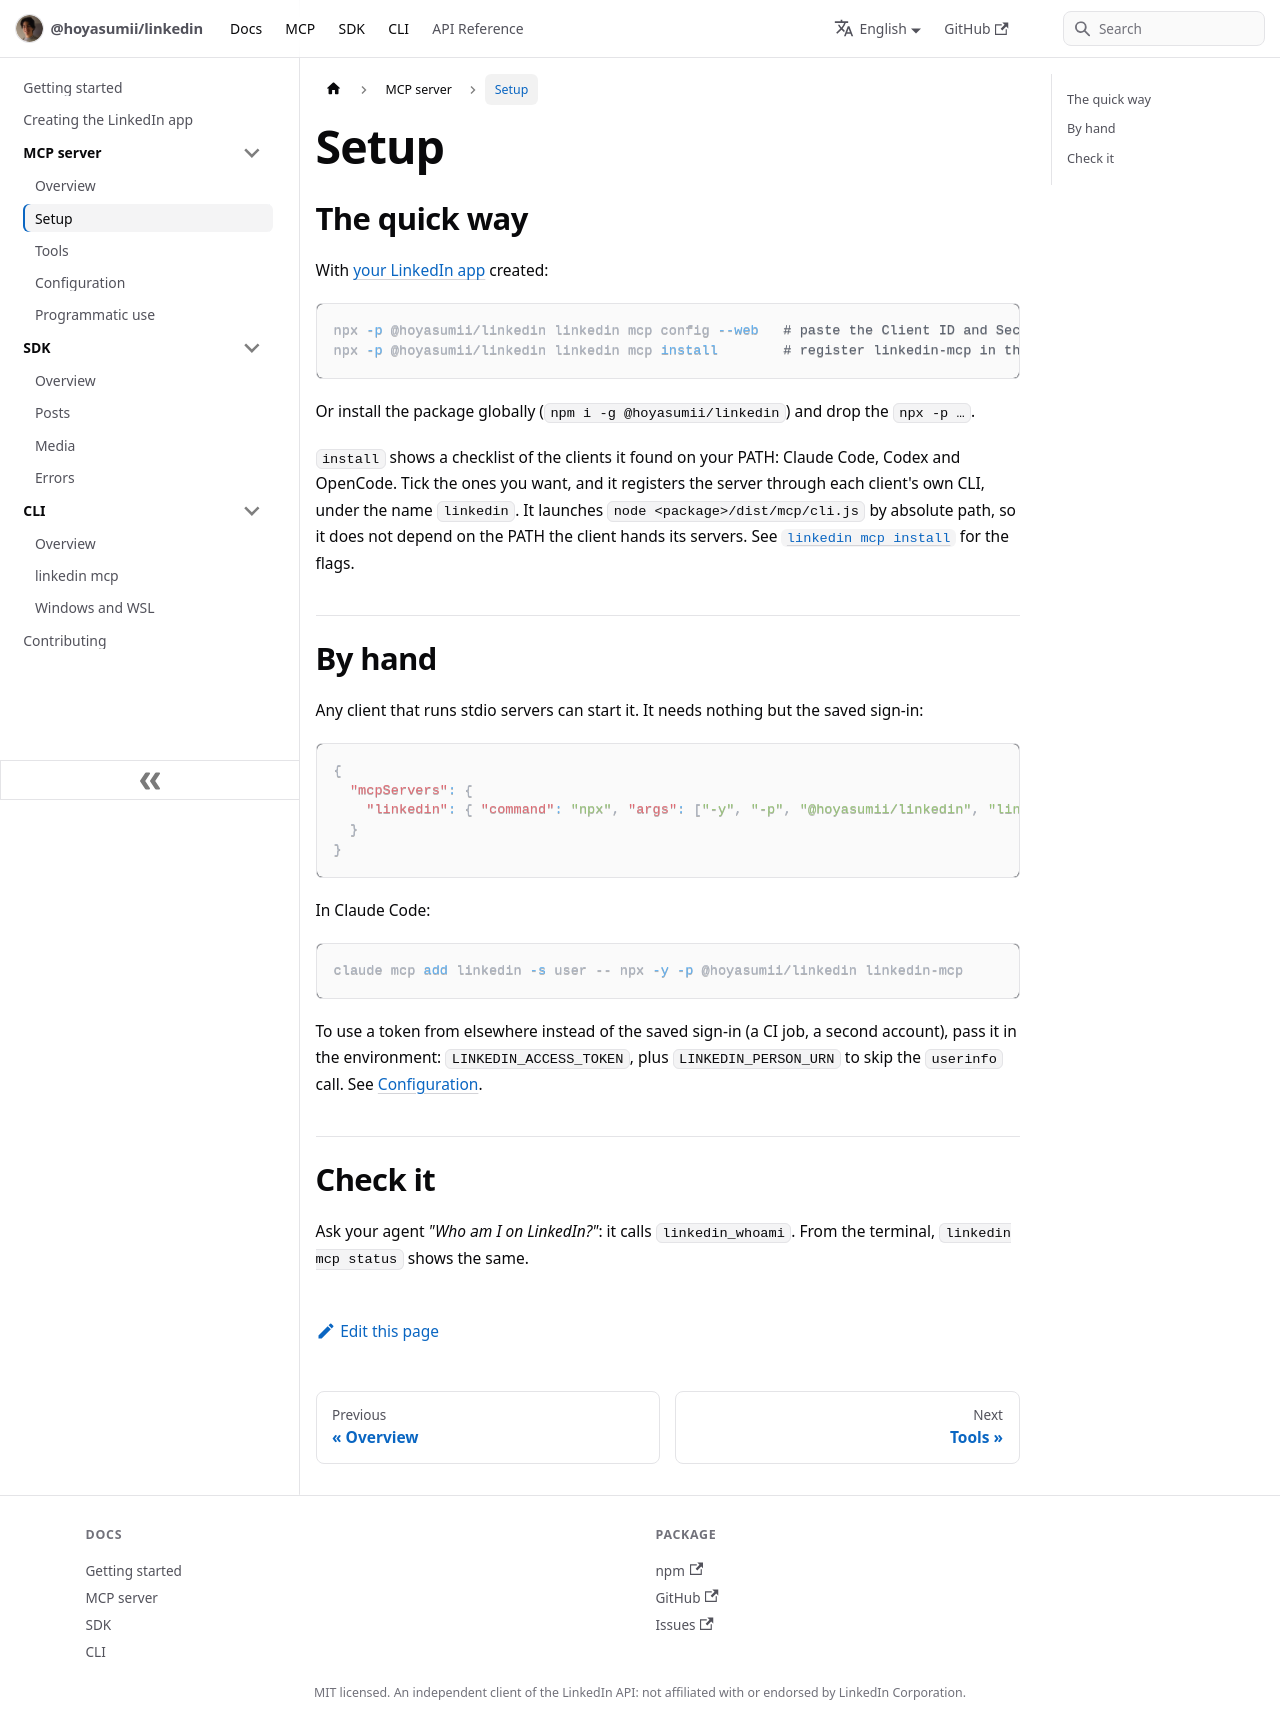

repository: Hoyasumii/linkedin · page: docs/mcp/setup.html · generator: docusaurus

---
sidebar_position: 2
title: Setup
description: "Sign in once and register the LinkedIn MCP server in Claude Code, Codex and OpenCode, or by hand in any client."
---

# Setup

## The quick way

With [your LinkedIn app](../linkedin-app.md) created:

```bash
npx -p @hoyasumii/linkedin linkedin mcp config --web   # paste the Client ID and Secret, sign in on LinkedIn
npx -p @hoyasumii/linkedin linkedin mcp install        # register linkedin-mcp in the clients found
```

Or install the package globally (`npm i -g @hoyasumii/linkedin`) and drop the `npx -p …`.

`install` shows a checklist of the clients it found on your PATH: Claude Code, Codex and OpenCode. Tick the ones
you want, and it registers the server through each client's own CLI, under the name `linkedin`. It launches
`node <package>/dist/mcp/cli.js` by absolute path, so it does not depend on the PATH the client hands its servers.
See [`linkedin mcp install`](../cli/mcp-commands.md#linkedin-mcp-install) for the flags.

## By hand

Any client that runs stdio servers can start it. It needs nothing but the saved sign-in:

```json
{
  "mcpServers": {
    "linkedin": { "command": "npx", "args": ["-y", "-p", "@hoyasumii/linkedin", "linkedin-mcp"] }
  }
}
```

In Claude Code:

```bash
claude mcp add linkedin -s user -- npx -y -p @hoyasumii/linkedin linkedin-mcp
```

To use a token from elsewhere instead of the saved sign-in (a CI job, a second account), pass it in the
environment: `LINKEDIN_ACCESS_TOKEN`, plus `LINKEDIN_PERSON_URN` to skip the `userinfo` call. See
[Configuration](./configuration.md).

## Check it

Ask your agent _"Who am I on LinkedIn?"_: it calls `linkedin_whoami`. From the terminal,
`linkedin mcp status` shows the same.
